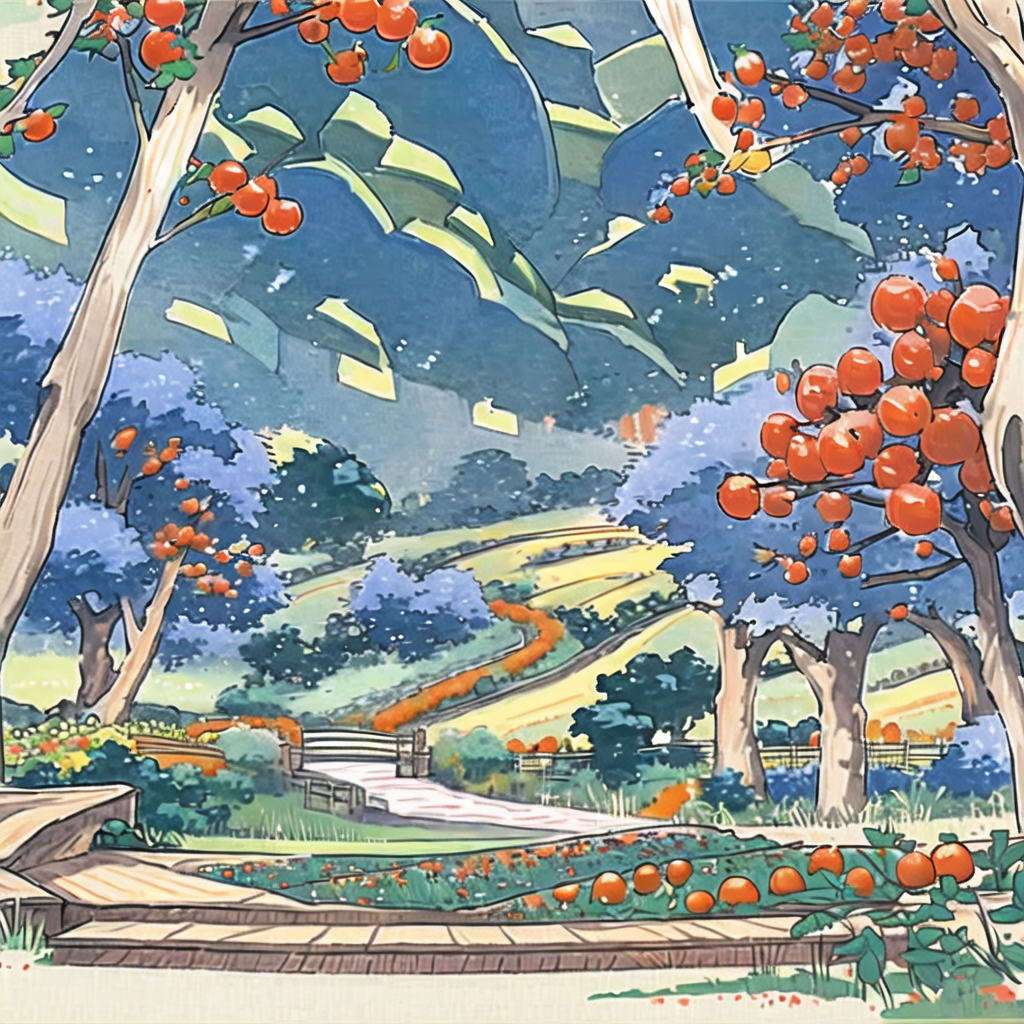
Generation parameters embedded in this image by AUTOMATIC1111 Stable Diffusion web UI or a fork of it (Forge, ...) (PNG 'parameters' text chunk):
(Nobody), a rich garden of vegetables and fruits, stretching as far as the eye can see. The fields are filled with a variety of vegetables, such as zucchini, tomatoes, radishes and carrots, as well as sweet fruits such as strawberries and raspberries. In the distance, a tranquil river winds through the landscape from right to left. The foreground is a well-traveled road that hints at connectivity between the rural and urban worlds. The environment is characterized by the harmonious coexistence of nature and human activity, with birds twittering and bees buzzing in bright colors. The atmosphere is cheerful and vibrant, evoking a sense of abundance and growth. This scene will be realized as an illustration, using digital art techniques to emphasize the complex details and vibrant colors of the garden,

Negative prompt: 16-token-negative-deliberate-neg,1girl-neg,an6,EasyNegativeV2,(badhandsv5-neg:1.1),(badhandsv4:1.1),worst quality,low quality,normal quality,ugly,mosaic,low res,text,error,extra digit,fewer digits,cropped,jpeg artifacts,signature,watermark,username,blur,CG,render,illustration,painting,sketch,cartoon,drawing,anime,monochrome,grayscale,tiling,morbid,mutilated,mutated hands,bad anatomy,bad proportions,extra limbs,(fused fingers:1.2),too many fingers,bad hands,missing fingers,(6 more fingers on one hand:1.2),Wrong nails,too long nails,bad nails,deformed hands,deformed fingers,(Two hands fused together:1.2),missing arms,extra arms,extra legs,bad legs,error legs,bad feet,deformity,malformed limbs,abnormal body,deformed,boring pose,abnormal,long body,long limbs,(unreal eyes:1.2),fake eyes,unclear eyes,deformed iris,imperfect eyes,glowing eyes,big chin,long neck,double head,extra heads,head crop,more than one face,disfigured,Excessive saturation

Steps: 20, Sampler: UniPC, CFG scale: 7, Seed: 3758561143, Size: 1024x1024, Model hash: d3e39449ec, Model: MW_shuimo_古风水墨水彩插画_v1.0, Denoising strength: 0.7, Hires upscale: 1, Hires upscaler: Latent, Version: v1.7.0